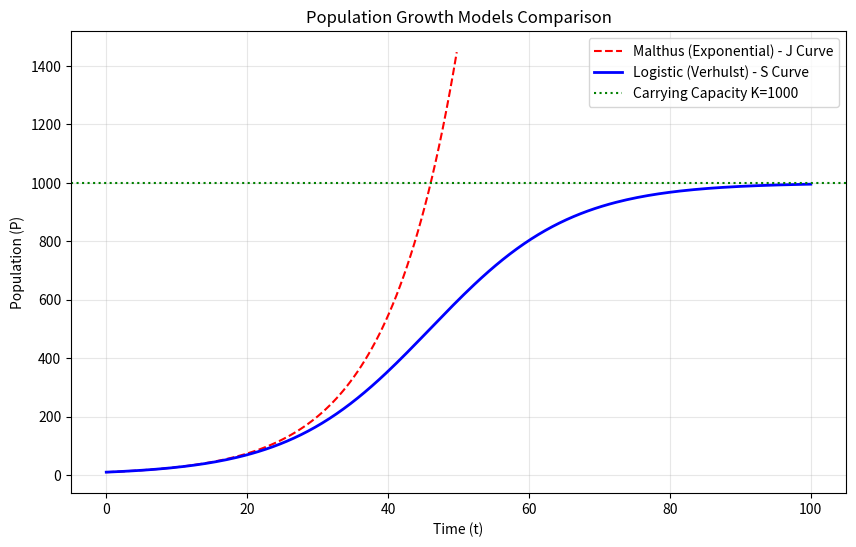

Write Python code to recreate this figure.
import numpy as np
import matplotlib.pyplot as plt
from scipy.integrate import odeint

# 1. 定义微分方程
def malthus_growth(P, t, r):
    """Malthus 模型: dP/dt = rP"""
    return r * P

def logistic_growth(P, t, r, K):
    """Logistic 模型: dP/dt = rP(1 - P/K)"""
    return r * P * (1 - P / K)

# 2. 设置参数
P0 = 10      # 初始人口
r = 0.1      # 增长率 (10%)
K = 1000     # 环境最大容纳量
t = np.linspace(0, 100, 200) # 时间跨度 0-100年

# 3. 求解微分方程 (odeint)
# args 必须是 tuple 形式
P_malthus = odeint(malthus_growth, P0, t, args=(r,))
P_logistic = odeint(logistic_growth, P0, t, args=(r, K))

# 4. 可视化对比
plt.figure(figsize=(10, 6))

# 绘制 Malthus (只画前一部分，否则会飞出天际)
plt.plot(t[:100], P_malthus[:100], 'r--', label='Malthus (Exponential) - J Curve')

# 绘制 Logistic
plt.plot(t, P_logistic, 'b-', linewidth=2, label='Logistic (Verhulst) - S Curve')

# 绘制环境上限 K
plt.axhline(y=K, color='g', linestyle=':', label=f'Carrying Capacity K={K}')

plt.title('Population Growth Models Comparison')
plt.xlabel('Time (t)')
plt.ylabel('Population (P)')
plt.legend()
plt.grid(True, alpha=0.3)
plt.show()
